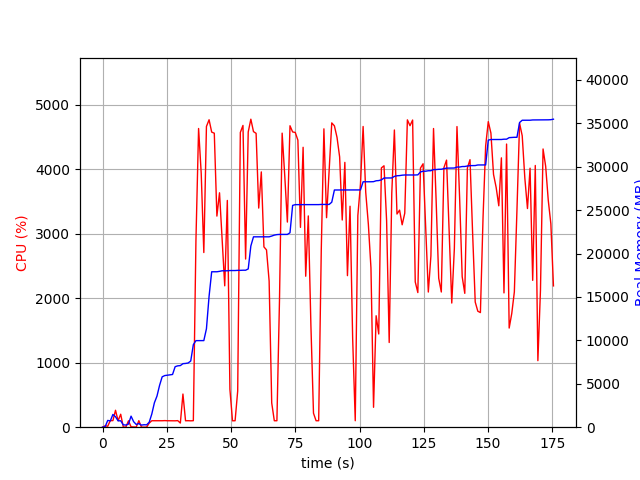

Values plotted in this chart, from the file beside it:
elapsed_time, nproc, cpu, mem_real, mem_virtual
4.1961669921875e-05, 1, 0.0, 6.922, 3186
1.006, 2, 21.9, 50.37, 155.1
2.014, 10, 14.9, 779.5, 5736
3.024, 4, 102.2, 723.7, 2660
4.032, 11, 102.0, 1470, 5608
5.042, 8, 262.6, 1205, 5711
6.051, 3, 100.2, 735.9, 2278
7.059, 4, 201.1, 740.0, 2966
8.069, 3, 3.0, 272.9, 1794
9.077, 4, 1.0, 247.8, 1999
10.08, 3, 99.1, 356.2, 1886
11.09, 10, 5.9, 1273, 4565
12.1, 6, 4.0, 629.8, 2872
13.11, 3, 2.0, 316.3, 1867
14.12, 3, 101.1, 413.2, 2029
15.13, 3, 1.0, 240.8, 1802
16.14, 3, 0.0, 283.5, 1836
17.15, 3, 1.0, 269.4, 1895
18.15, 1, 63.5, 574.4, 1789
19.16, 1, 100.2, 1518, 2747
20.17, 1, 100.1, 2812, 4099
21.18, 1, 99.2, 3582, 5821
22.19, 1, 100.2, 4820, 7725
23.19, 1, 100.1, 5802, 7725
24.2, 1, 102.2, 5946, 7853
25.21, 1, 100.1, 5990, 7853
26.22, 1, 100.0, 6044, 8013
27.23, 1, 99.9, 6072, 8025
28.24, 1, 99.0, 6970, 10073
29.25, 1, 101.9, 7068, 10073
30.26, 2, 64.3, 7096, 13263
31.28, 1, 514.2, 7316, 13522
32.29, 1, 99.8, 7344, 13522
33.3, 1, 100.8, 7396, 13714
34.31, 1, 98.9, 7626, 16786
35.32, 1, 100.9, 9508, 17280
36.33, 1, 2892, 9970, 17280
37.36, 1, 4631, 9970, 17280
38.39, 1, 3931, 9970, 17280
39.4, 1, 2708, 9974, 17280
40.42, 1, 4663, 11338, 21091
41.44, 1, 4767, 15078, 22035
42.46, 1, 4576, 17902, 22411
43.47, 1, 4558, 17904, 22411
44.48, 1, 3273, 17904, 22413
45.51, 1, 3635, 17951, 22436
46.52, 1, 2926, 18017, 22436
47.53, 1, 2192, 18017, 22436
48.54, 1, 3516, 18017, 22436
49.55, 1, 587.0, 18045, 22756
50.56, 1, 99.2, 18045, 22756
51.57, 1, 100.1, 18045, 22756
52.58, 1, 561.2, 18067, 22756
53.6, 1, 4570, 18067, 22756
54.63, 1, 4679, 18081, 22756
55.66, 1, 2607, 18081, 22756
56.67, 1, 4578, 18230, 22927
57.69, 1, 4776, 20875, 27639
58.72, 1, 4583, 21927, 27663
59.74, 1, 4556, 21927, 27663
... 114 more rows
